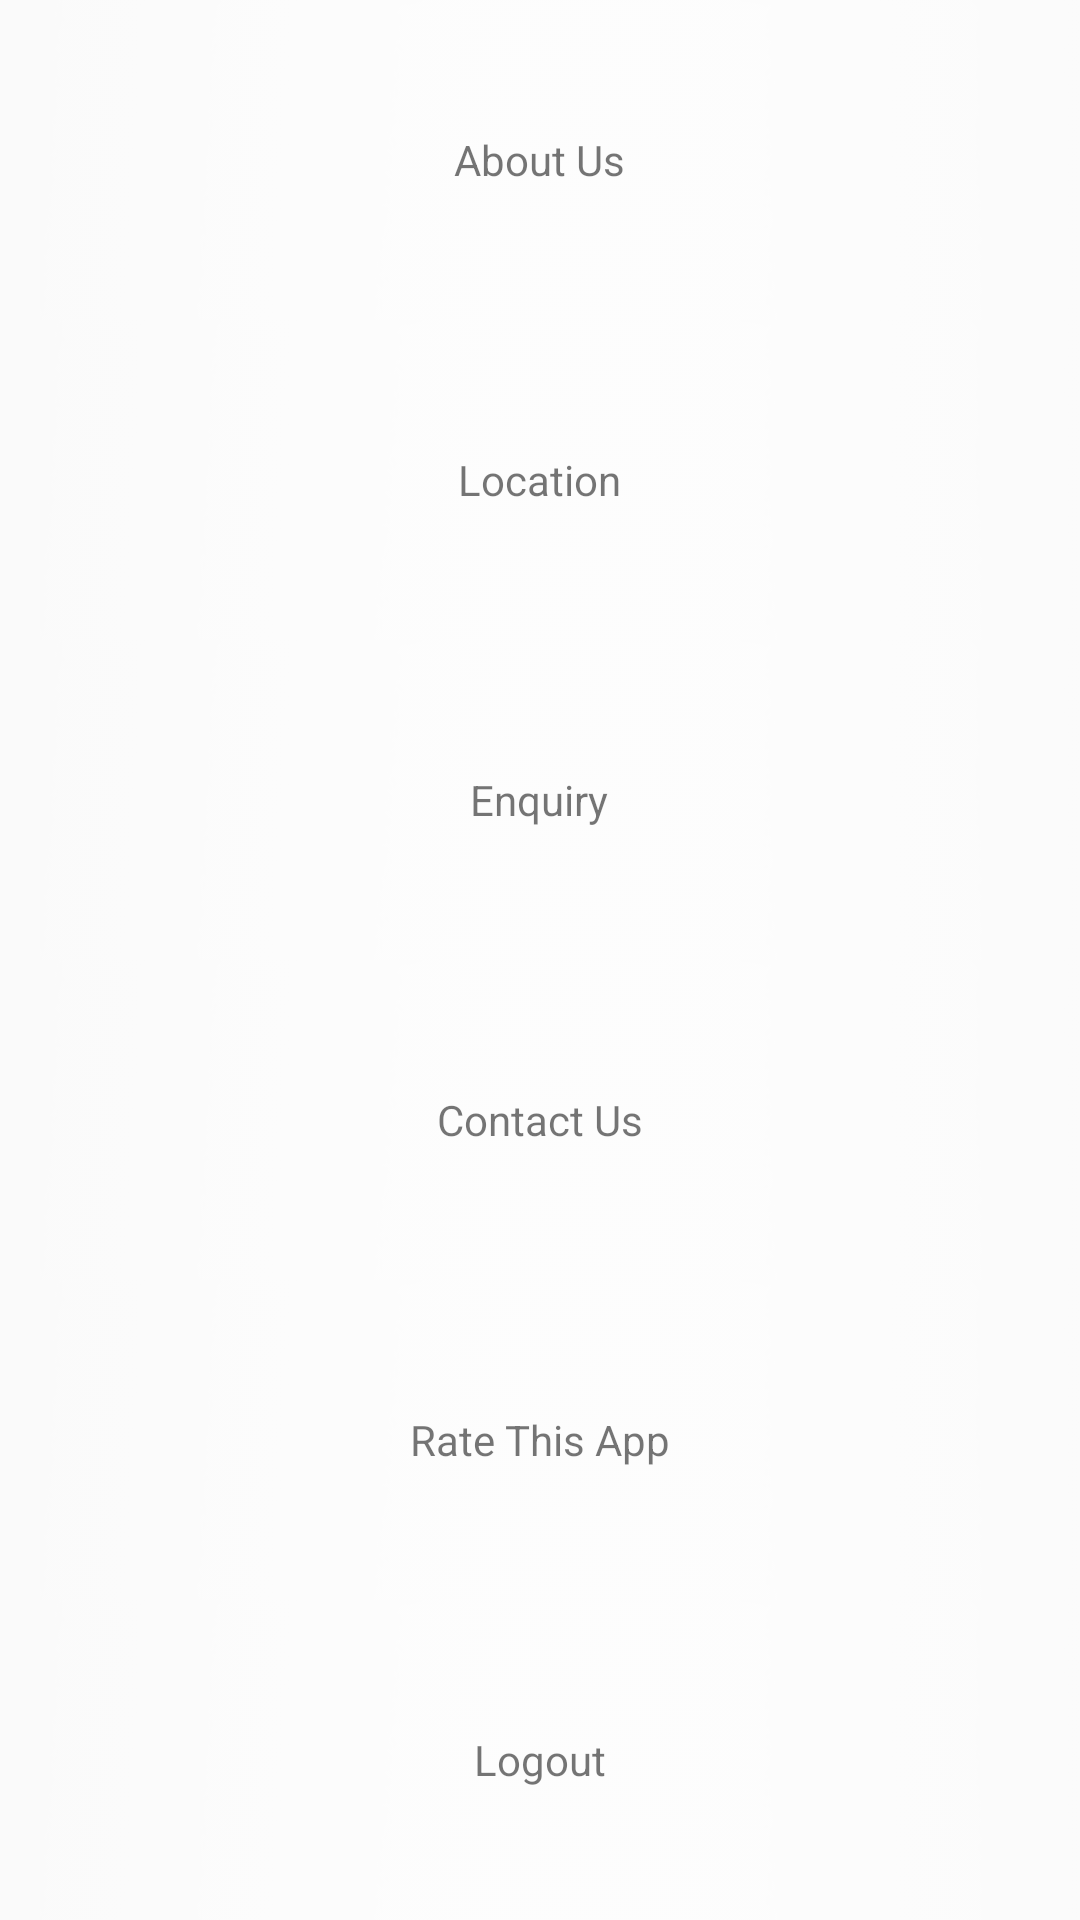

Layout XML and referenced resources for this Android screen:
<!-- AndroidManifest.xml: application theme AppTheme -->
<!-- res/layout/nav_drawer_menu_view.xml -->
<?xml version="1.0" encoding="utf-8"?>
<LinearLayout xmlns:android="http://schemas.android.com/apk/res/android"
    android:layout_width="match_parent"
    android:layout_height="wrap_content"

    android:orientation="vertical">

<LinearLayout
    android:layout_width="match_parent"
    android:layout_height="0dp"
    android:layout_weight="1"
    android:layout_gravity="center"
    android:gravity="center"
    android:background="@drawable/nav_item_bg"
    android:layout_marginBottom="@dimen/_4sdp"
    android:id="@+id/nav_about_us">
    <TextView
        android:layout_width="wrap_content"
        android:layout_height="wrap_content"
        android:text="About Us"
        android:fontFamily="sans-serif"/>

</LinearLayout>
    <LinearLayout
        android:layout_width="match_parent"
        android:layout_height="0dp"
        android:layout_weight="1"
        android:layout_gravity="center"
        android:gravity="center"
        android:background="@drawable/nav_item_bg"
        android:layout_marginBottom="@dimen/_4sdp"
        android:id="@+id/nav_company_profile"
        android:visibility="gone">
        <TextView
            android:layout_width="wrap_content"
            android:layout_height="wrap_content"
            android:text="Company Profile"/>

    </LinearLayout>
    <LinearLayout
        android:layout_width="match_parent"
        android:layout_height="0dp"
        android:layout_weight="1"
        android:layout_gravity="center"
        android:gravity="center"
        android:background="@drawable/nav_item_bg"
        android:layout_marginBottom="@dimen/_4sdp"
        android:id="@+id/nav_location">
        <TextView
            android:layout_width="wrap_content"
            android:layout_height="wrap_content"
            android:text="Location"
            android:fontFamily="sans-serif"/>

    </LinearLayout>

    <LinearLayout
        android:layout_width="match_parent"
        android:layout_height="0dp"
        android:layout_weight="1"
        android:layout_gravity="center"
        android:gravity="center"
        android:background="@drawable/nav_item_bg"
        android:layout_marginBottom="@dimen/_4sdp"
        android:id="@+id/nav_enquiry">
        <TextView
            android:layout_width="wrap_content"
            android:layout_height="wrap_content"
            android:text="Enquiry"
            android:fontFamily="sans-serif"/>

    </LinearLayout>

    <LinearLayout
        android:layout_width="match_parent"
        android:layout_height="0dp"
        android:layout_weight="1"
        android:layout_gravity="center"
        android:gravity="center"
        android:background="@drawable/nav_item_bg"
        android:layout_marginBottom="@dimen/_4sdp"
        android:id="@+id/nav_contact_us">
        <TextView
            android:layout_width="wrap_content"
            android:layout_height="wrap_content"
            android:text="Contact Us"
            android:fontFamily="sans-serif"/>

    </LinearLayout>

    <LinearLayout
        android:layout_width="match_parent"
        android:layout_height="0dp"
        android:layout_weight="1"
        android:layout_gravity="center"
        android:gravity="center"
        android:background="@drawable/nav_item_bg"
        android:layout_marginBottom="@dimen/_4sdp"
        android:id="@+id/nav_rate_this_app">
        <TextView
            android:layout_width="wrap_content"
            android:layout_height="wrap_content"
            android:text="Rate This App"
            android:fontFamily="sans-serif"/>

    </LinearLayout>
    <LinearLayout
        android:layout_width="match_parent"
        android:layout_height="0dp"
        android:layout_weight="1"
        android:layout_gravity="center"
        android:gravity="center"
        android:background="@drawable/nav_item_bg"
        android:layout_marginBottom="@dimen/_4sdp"
        android:id="@+id/nav_logout">
        <TextView
            android:layout_width="wrap_content"
            android:layout_height="wrap_content"
            android:text="Logout"
            android:fontFamily="sans-serif"/>

    </LinearLayout>
    <LinearLayout
        android:layout_width="match_parent"
        android:layout_height="0dp"
        android:layout_weight="1"
        android:layout_gravity="center"
        android:gravity="center"
        android:background="@drawable/nav_item_bg"
        android:layout_marginBottom="@dimen/_4sdp"
        android:id="@+id/nav_login"
        android:visibility="gone">
        <TextView
            android:layout_width="wrap_content"
            android:layout_height="wrap_content"
            android:text="Login"
            android:fontFamily="sans-serif"/>

    </LinearLayout>


</LinearLayout>
<!-- resources referenced by this layout -->
<resources>
  <!-- drawable nav_item_bg: png bitmap (drawable-hdpi, 4637 bytes) -->
  <style name="AppTheme" parent="Theme.AppCompat.Light.DarkActionBar">
          
          <item name="colorPrimary">@color/colorPrimary</item>
          <item name="colorPrimaryDark">@color/colorPrimaryDark</item>
          <item name="colorAccent">@color/colorAccent</item>
      </style>
  <color name="colorPrimary">#3F51B5</color>
  <color name="colorPrimaryDark">#303F9F</color>
  <color name="colorAccent">#000000</color>
</resources>
